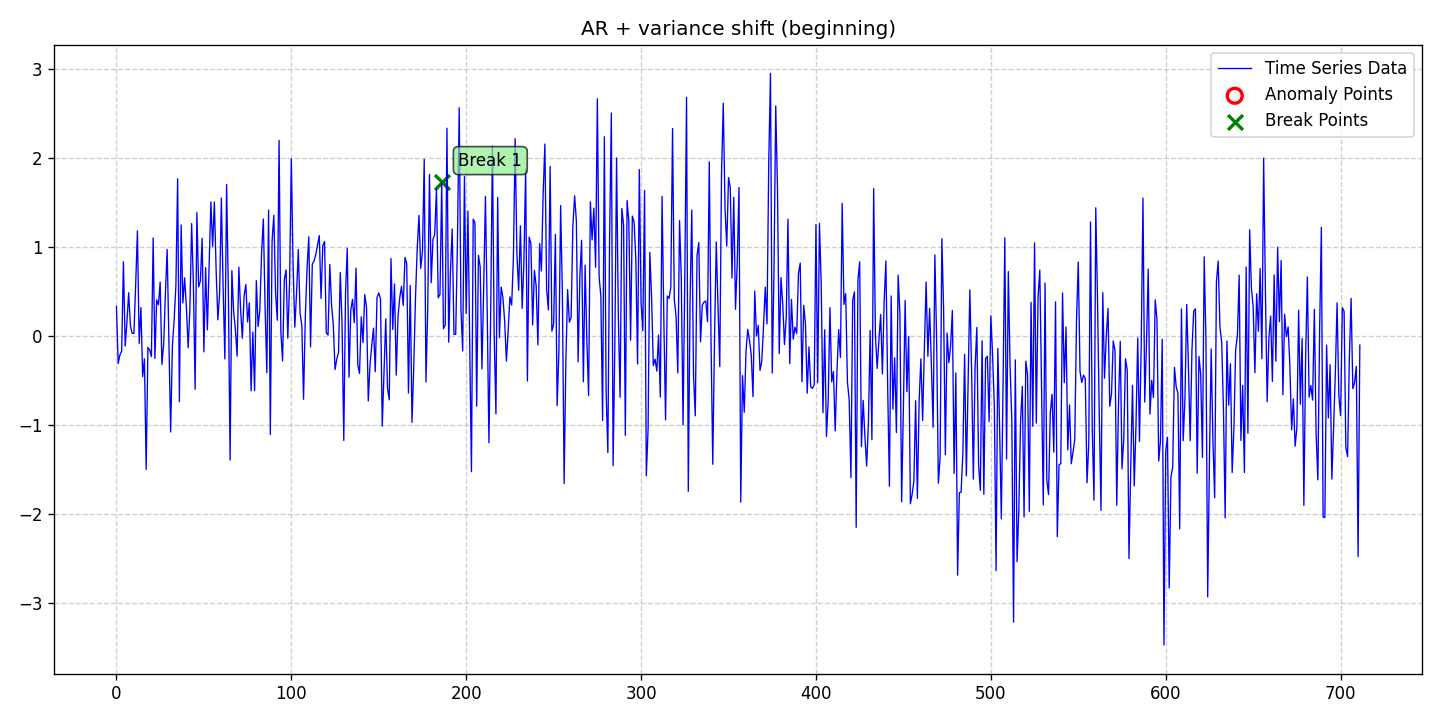

Values plotted in this chart, from the file beside it:
date, data, stationary, det_lin_up, det_lin_down, det_quad, det_cubic, det_exp, det_damped, stoc_trend, volatility, single_seas, multiple_seas, point_anom_single, point_anom_multi, collect_anom, context_anom, mean_shift, var_shift, trend_shift, point_anom_count, point_anom_location, point_anom_point, collect_anom_count
2020-01-01, 0.3307, 0, 0, 0, 0, 0, 0, 0, 0, 0, 0, 0, 0, 0, 0, 0, 0, 1, 0, 0, none, , 0
2020-01-02, -0.3104, 0, 0, 0, 0, 0, 0, 0, 0, 0, 0, 0, 0, 0, 0, 0, 0, 1, 0, 0, none, , 0
2020-01-03, -0.2132, 0, 0, 0, 0, 0, 0, 0, 0, 0, 0, 0, 0, 0, 0, 0, 0, 1, 0, 0, none, , 0
2020-01-04, -0.1712, 0, 0, 0, 0, 0, 0, 0, 0, 0, 0, 0, 0, 0, 0, 0, 0, 1, 0, 0, none, , 0
2020-01-05, 0.8334, 0, 0, 0, 0, 0, 0, 0, 0, 0, 0, 0, 0, 0, 0, 0, 0, 1, 0, 0, none, , 0
2020-01-06, -0.1145, 0, 0, 0, 0, 0, 0, 0, 0, 0, 0, 0, 0, 0, 0, 0, 0, 1, 0, 0, none, , 0
2020-01-07, 0.1579, 0, 0, 0, 0, 0, 0, 0, 0, 0, 0, 0, 0, 0, 0, 0, 0, 1, 0, 0, none, , 0
2020-01-08, 0.4849, 0, 0, 0, 0, 0, 0, 0, 0, 0, 0, 0, 0, 0, 0, 0, 0, 1, 0, 0, none, , 0
2020-01-09, 0.114, 0, 0, 0, 0, 0, 0, 0, 0, 0, 0, 0, 0, 0, 0, 0, 0, 1, 0, 0, none, , 0
2020-01-10, 0.0291, 0, 0, 0, 0, 0, 0, 0, 0, 0, 0, 0, 0, 0, 0, 0, 0, 1, 0, 0, none, , 0
2020-01-11, 0.02854, 0, 0, 0, 0, 0, 0, 0, 0, 0, 0, 0, 0, 0, 0, 0, 0, 1, 0, 0, none, , 0
2020-01-12, 0.5766, 0, 0, 0, 0, 0, 0, 0, 0, 0, 0, 0, 0, 0, 0, 0, 0, 1, 0, 0, none, , 0
2020-01-13, 1.181, 0, 0, 0, 0, 0, 0, 0, 0, 0, 0, 0, 0, 0, 0, 0, 0, 1, 0, 0, none, , 0
2020-01-14, -0.08455, 0, 0, 0, 0, 0, 0, 0, 0, 0, 0, 0, 0, 0, 0, 0, 0, 1, 0, 0, none, , 0
2020-01-15, 0.3185, 0, 0, 0, 0, 0, 0, 0, 0, 0, 0, 0, 0, 0, 0, 0, 0, 1, 0, 0, none, , 0
2020-01-16, -0.4581, 0, 0, 0, 0, 0, 0, 0, 0, 0, 0, 0, 0, 0, 0, 0, 0, 1, 0, 0, none, , 0
2020-01-17, -0.2584, 0, 0, 0, 0, 0, 0, 0, 0, 0, 0, 0, 0, 0, 0, 0, 0, 1, 0, 0, none, , 0
2020-01-18, -1.503, 0, 0, 0, 0, 0, 0, 0, 0, 0, 0, 0, 0, 0, 0, 0, 0, 1, 0, 0, none, , 0
2020-01-19, -0.1302, 0, 0, 0, 0, 0, 0, 0, 0, 0, 0, 0, 0, 0, 0, 0, 0, 1, 0, 0, none, , 0
2020-01-20, -0.1592, 0, 0, 0, 0, 0, 0, 0, 0, 0, 0, 0, 0, 0, 0, 0, 0, 1, 0, 0, none, , 0
2020-01-21, -0.2333, 0, 0, 0, 0, 0, 0, 0, 0, 0, 0, 0, 0, 0, 0, 0, 0, 1, 0, 0, none, , 0
2020-01-22, 1.102, 0, 0, 0, 0, 0, 0, 0, 0, 0, 0, 0, 0, 0, 0, 0, 0, 1, 0, 0, none, , 0
2020-01-23, -0.2534, 0, 0, 0, 0, 0, 0, 0, 0, 0, 0, 0, 0, 0, 0, 0, 0, 1, 0, 0, none, , 0
2020-01-24, 0.4046, 0, 0, 0, 0, 0, 0, 0, 0, 0, 0, 0, 0, 0, 0, 0, 0, 1, 0, 0, none, , 0
2020-01-25, 0.3491, 0, 0, 0, 0, 0, 0, 0, 0, 0, 0, 0, 0, 0, 0, 0, 0, 1, 0, 0, none, , 0
2020-01-26, 0.6054, 0, 0, 0, 0, 0, 0, 0, 0, 0, 0, 0, 0, 0, 0, 0, 0, 1, 0, 0, none, , 0
2020-01-27, -0.3213, 0, 0, 0, 0, 0, 0, 0, 0, 0, 0, 0, 0, 0, 0, 0, 0, 1, 0, 0, none, , 0
2020-01-28, -0.09572, 0, 0, 0, 0, 0, 0, 0, 0, 0, 0, 0, 0, 0, 0, 0, 0, 1, 0, 0, none, , 0
2020-01-29, 0.4748, 0, 0, 0, 0, 0, 0, 0, 0, 0, 0, 0, 0, 0, 0, 0, 0, 1, 0, 0, none, , 0
2020-01-30, 0.972, 0, 0, 0, 0, 0, 0, 0, 0, 0, 0, 0, 0, 0, 0, 0, 0, 1, 0, 0, none, , 0
2020-01-31, -0.02632, 0, 0, 0, 0, 0, 0, 0, 0, 0, 0, 0, 0, 0, 0, 0, 0, 1, 0, 0, none, , 0
2020-02-01, -1.081, 0, 0, 0, 0, 0, 0, 0, 0, 0, 0, 0, 0, 0, 0, 0, 0, 1, 0, 0, none, , 0
2020-02-02, -0.1059, 0, 0, 0, 0, 0, 0, 0, 0, 0, 0, 0, 0, 0, 0, 0, 0, 1, 0, 0, none, , 0
2020-02-03, 0.1755, 0, 0, 0, 0, 0, 0, 0, 0, 0, 0, 0, 0, 0, 0, 0, 0, 1, 0, 0, none, , 0
2020-02-04, 0.5679, 0, 0, 0, 0, 0, 0, 0, 0, 0, 0, 0, 0, 0, 0, 0, 0, 1, 0, 0, none, , 0
2020-02-05, 1.768, 0, 0, 0, 0, 0, 0, 0, 0, 0, 0, 0, 0, 0, 0, 0, 0, 1, 0, 0, none, , 0
2020-02-06, -0.7398, 0, 0, 0, 0, 0, 0, 0, 0, 0, 0, 0, 0, 0, 0, 0, 0, 1, 0, 0, none, , 0
2020-02-07, 1.248, 0, 0, 0, 0, 0, 0, 0, 0, 0, 0, 0, 0, 0, 0, 0, 0, 1, 0, 0, none, , 0
2020-02-08, 0.3703, 0, 0, 0, 0, 0, 0, 0, 0, 0, 0, 0, 0, 0, 0, 0, 0, 1, 0, 0, none, , 0
2020-02-09, 0.6527, 0, 0, 0, 0, 0, 0, 0, 0, 0, 0, 0, 0, 0, 0, 0, 0, 1, 0, 0, none, , 0
2020-02-10, 0.3218, 0, 0, 0, 0, 0, 0, 0, 0, 0, 0, 0, 0, 0, 0, 0, 0, 1, 0, 0, none, , 0
2020-02-11, -0.1335, 0, 0, 0, 0, 0, 0, 0, 0, 0, 0, 0, 0, 0, 0, 0, 0, 1, 0, 0, none, , 0
2020-02-12, 0.3011, 0, 0, 0, 0, 0, 0, 0, 0, 0, 0, 0, 0, 0, 0, 0, 0, 1, 0, 0, none, , 0
2020-02-13, 1.263, 0, 0, 0, 0, 0, 0, 0, 0, 0, 0, 0, 0, 0, 0, 0, 0, 1, 0, 0, none, , 0
2020-02-14, 0.5835, 0, 0, 0, 0, 0, 0, 0, 0, 0, 0, 0, 0, 0, 0, 0, 0, 1, 0, 0, none, , 0
2020-02-15, -0.6004, 0, 0, 0, 0, 0, 0, 0, 0, 0, 0, 0, 0, 0, 0, 0, 0, 1, 0, 0, none, , 0
2020-02-16, 1.387, 0, 0, 0, 0, 0, 0, 0, 0, 0, 0, 0, 0, 0, 0, 0, 0, 1, 0, 0, none, , 0
2020-02-17, 0.5517, 0, 0, 0, 0, 0, 0, 0, 0, 0, 0, 0, 0, 0, 0, 0, 0, 1, 0, 0, none, , 0
2020-02-18, 0.6165, 0, 0, 0, 0, 0, 0, 0, 0, 0, 0, 0, 0, 0, 0, 0, 0, 1, 0, 0, none, , 0
2020-02-19, 1.098, 0, 0, 0, 0, 0, 0, 0, 0, 0, 0, 0, 0, 0, 0, 0, 0, 1, 0, 0, none, , 0
2020-02-20, -0.1801, 0, 0, 0, 0, 0, 0, 0, 0, 0, 0, 0, 0, 0, 0, 0, 0, 1, 0, 0, none, , 0
2020-02-21, 0.7674, 0, 0, 0, 0, 0, 0, 0, 0, 0, 0, 0, 0, 0, 0, 0, 0, 1, 0, 0, none, , 0
2020-02-22, 0.06794, 0, 0, 0, 0, 0, 0, 0, 0, 0, 0, 0, 0, 0, 0, 0, 0, 1, 0, 0, none, , 0
2020-02-23, 0.7814, 0, 0, 0, 0, 0, 0, 0, 0, 0, 0, 0, 0, 0, 0, 0, 0, 1, 0, 0, none, , 0
2020-02-24, 1.507, 0, 0, 0, 0, 0, 0, 0, 0, 0, 0, 0, 0, 0, 0, 0, 0, 1, 0, 0, none, , 0
2020-02-25, 1.004, 0, 0, 0, 0, 0, 0, 0, 0, 0, 0, 0, 0, 0, 0, 0, 0, 1, 0, 0, none, , 0
2020-02-26, 1.506, 0, 0, 0, 0, 0, 0, 0, 0, 0, 0, 0, 0, 0, 0, 0, 0, 1, 0, 0, none, , 0
2020-02-27, 0.7436, 0, 0, 0, 0, 0, 0, 0, 0, 0, 0, 0, 0, 0, 0, 0, 0, 1, 0, 0, none, , 0
2020-02-28, 0.1804, 0, 0, 0, 0, 0, 0, 0, 0, 0, 0, 0, 0, 0, 0, 0, 0, 1, 0, 0, none, , 0
2020-02-29, 0.4817, 0, 0, 0, 0, 0, 0, 0, 0, 0, 0, 0, 0, 0, 0, 0, 0, 1, 0, 0, none, , 0
... 652 more rows
